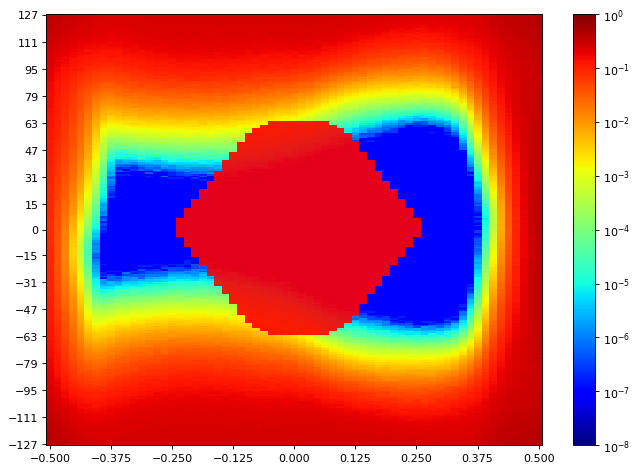

The file beside this chart, header and first rows:
SW Version, 2020.2.2
Date and Time Started, 2022-Jun-08 20:45:48
Date and Time Ended, 2022-Jun-08 20:46:31
Scan Name, Scan 205
Link Settings, 
Reset RX After Applying Settings, false
Open Area, 3558
Horizontal Opening, 48
Horizontal Percentage, 73.85
Vertical Opening, 71
Vertical Percentage, 27.06
Dwell, BER
Dwell BER, 1e-5
Dwell Time, 0
Horizontal Increment, 1
Horizontal Range, -0.500 UI to 0.500 UI
Vertical Increment, 1
Vertical Range, 100%
Misc Info, ELF Version: 0x0009 SVN: 16356
Scan Start
2d statistical, -32, -31, -30, -29, -28, -27, -26, -25, -24, -23, -22, -21, -20, -19, -18, -17, -16, -15, -14, -13, -12, -11, -10
127, 0.3516, 0.3295, 0.3115, 0.2917, 0.2802, 0.2672, 0.2538, 0.2422, 0.2395, 0.237, 0.2392, 0.2412, 0.2414, 0.2453, 0.2448, 0.2431, 0.2448, 0.244, 0.2467, 0.2473, 0.2453, 0.244, 0.246
126, 0.3516, 0.3309, 0.3077, 0.2837, 0.2753, 0.2574, 0.2507, 0.2398, 0.2357, 0.2341, 0.2361, 0.2387, 0.2401, 0.2404, 0.2434, 0.2424, 0.2432, 0.2447, 0.244, 0.2437, 0.2435, 0.245, 0.2438
125, 0.3507, 0.3246, 0.2983, 0.2846, 0.2727, 0.2594, 0.2473, 0.2409, 0.231, 0.2302, 0.2338, 0.2347, 0.2383, 0.2395, 0.2408, 0.2411, 0.2422, 0.2434, 0.2435, 0.2447, 0.2424, 0.244, 0.2431
124, 0.3462, 0.32, 0.297, 0.2809, 0.2637, 0.2499, 0.2412, 0.2321, 0.2259, 0.2286, 0.2299, 0.2341, 0.2357, 0.2392, 0.2408, 0.2409, 0.2411, 0.2424, 0.2434, 0.2415, 0.2416, 0.2442, 0.2445
123, 0.3344, 0.319, 0.2899, 0.2764, 0.2565, 0.2496, 0.2345, 0.2309, 0.2209, 0.2278, 0.2246, 0.2287, 0.2364, 0.2391, 0.2346, 0.2379, 0.2386, 0.2395, 0.2398, 0.2409, 0.2405, 0.2408, 0.2407
122, 0.3349, 0.3175, 0.2905, 0.2665, 0.2558, 0.2427, 0.2355, 0.2237, 0.2233, 0.2221, 0.2262, 0.2269, 0.2351, 0.2364, 0.2379, 0.2376, 0.2398, 0.2346, 0.2383, 0.239, 0.2383, 0.2387, 0.2399
121, 0.3311, 0.3089, 0.2766, 0.2621, 0.2476, 0.2376, 0.2267, 0.2235, 0.2196, 0.2189, 0.2192, 0.2228, 0.2295, 0.2313, 0.2314, 0.2366, 0.2351, 0.2392, 0.2362, 0.2384, 0.2399, 0.2355, 0.2392
120, 0.3277, 0.2992, 0.2852, 0.2604, 0.2447, 0.2361, 0.2257, 0.2159, 0.2095, 0.2147, 0.2179, 0.223, 0.2269, 0.2315, 0.2286, 0.2338, 0.2321, 0.2345, 0.2364, 0.2346, 0.2345, 0.2355, 0.2374
119, 0.318, 0.2932, 0.2731, 0.2505, 0.2431, 0.2305, 0.2141, 0.2152, 0.2131, 0.2134, 0.2175, 0.2173, 0.2276, 0.2281, 0.2287, 0.2311, 0.2337, 0.2342, 0.2355, 0.2333, 0.2351, 0.2337, 0.2345
118, 0.3185, 0.2979, 0.266, 0.2479, 0.2342, 0.2268, 0.2089, 0.2108, 0.2088, 0.2102, 0.2143, 0.2153, 0.2207, 0.2235, 0.2281, 0.2244, 0.2277, 0.2296, 0.2278, 0.2331, 0.2306, 0.2304, 0.2339
117, 0.307, 0.2874, 0.2686, 0.2431, 0.2322, 0.222, 0.2043, 0.2048, 0.1944, 0.2052, 0.204, 0.2107, 0.2188, 0.2258, 0.2206, 0.2269, 0.2228, 0.2301, 0.2255, 0.2291, 0.2248, 0.229, 0.2311
116, 0.3059, 0.2821, 0.2597, 0.2419, 0.2201, 0.2102, 0.2087, 0.1999, 0.1894, 0.196, 0.2027, 0.205, 0.2138, 0.2197, 0.2206, 0.2241, 0.222, 0.2263, 0.2224, 0.2264, 0.2252, 0.2228, 0.2269
115, 0.3012, 0.2804, 0.2502, 0.2304, 0.2127, 0.2117, 0.2025, 0.1899, 0.1846, 0.1925, 0.195, 0.2038, 0.2098, 0.218, 0.216, 0.2197, 0.2178, 0.2242, 0.22, 0.2236, 0.2193, 0.2248, 0.2182
114, 0.288, 0.2627, 0.2513, 0.2292, 0.2113, 0.2014, 0.1941, 0.1915, 0.1879, 0.1832, 0.1965, 0.1965, 0.2046, 0.2116, 0.2106, 0.2187, 0.2195, 0.2236, 0.2202, 0.2224, 0.2166, 0.2202, 0.2182
113, 0.2917, 0.2663, 0.2402, 0.2219, 0.2091, 0.1911, 0.1881, 0.1849, 0.1794, 0.1858, 0.1863, 0.1922, 0.1956, 0.2068, 0.2107, 0.2146, 0.2156, 0.2126, 0.2128, 0.2126, 0.2149, 0.2194, 0.2193
112, 0.2852, 0.2555, 0.2364, 0.2206, 0.2011, 0.1962, 0.1789, 0.1804, 0.1712, 0.1834, 0.1848, 0.1949, 0.1987, 0.2036, 0.2056, 0.2106, 0.2124, 0.2149, 0.2138, 0.2093, 0.2106, 0.2179, 0.2136
111, 0.2684, 0.2578, 0.2284, 0.2084, 0.1909, 0.1886, 0.1777, 0.1714, 0.1726, 0.174, 0.1833, 0.1811, 0.1928, 0.1994, 0.1978, 0.2044, 0.2041, 0.2076, 0.2012, 0.2117, 0.2079, 0.2108, 0.2044
110, 0.2751, 0.2488, 0.2221, 0.2045, 0.1901, 0.1782, 0.1705, 0.1662, 0.1652, 0.1613, 0.1772, 0.1848, 0.1918, 0.1924, 0.1935, 0.1916, 0.2021, 0.2067, 0.1971, 0.1977, 0.2026, 0.1981, 0.2033
109, 0.2674, 0.235, 0.2179, 0.1916, 0.1768, 0.1696, 0.1634, 0.1593, 0.1576, 0.165, 0.1693, 0.1744, 0.1802, 0.1875, 0.1914, 0.191, 0.1919, 0.1946, 0.1932, 0.1938, 0.2013, 0.202, 0.2021
108, 0.2578, 0.2339, 0.2093, 0.1861, 0.1747, 0.1653, 0.1648, 0.1525, 0.1547, 0.1572, 0.1664, 0.1638, 0.1769, 0.1844, 0.1859, 0.1814, 0.1938, 0.1962, 0.1933, 0.1877, 0.1914, 0.197, 0.1957
107, 0.2507, 0.2287, 0.1989, 0.1846, 0.1686, 0.1613, 0.1521, 0.1471, 0.1481, 0.1527, 0.162, 0.1572, 0.1692, 0.1773, 0.1723, 0.176, 0.1911, 0.1848, 0.1842, 0.1866, 0.1865, 0.1918, 0.1911
106, 0.2488, 0.223, 0.1984, 0.1775, 0.1638, 0.1464, 0.1468, 0.1414, 0.1435, 0.1398, 0.1503, 0.1601, 0.1633, 0.1715, 0.1694, 0.1779, 0.1741, 0.1865, 0.1838, 0.1866, 0.1775, 0.1831, 0.1869
105, 0.2454, 0.2103, 0.1925, 0.1758, 0.1614, 0.1421, 0.1347, 0.1269, 0.1298, 0.1414, 0.1495, 0.155, 0.1527, 0.1587, 0.167, 0.1725, 0.1685, 0.1796, 0.1802, 0.1725, 0.1771, 0.1816, 0.1791
104, 0.2346, 0.2136, 0.1845, 0.1625, 0.1467, 0.1441, 0.1345, 0.1285, 0.1297, 0.1326, 0.1451, 0.1506, 0.1433, 0.1536, 0.1634, 0.1631, 0.1709, 0.1702, 0.1716, 0.1728, 0.176, 0.1753, 0.1642
103, 0.2268, 0.1983, 0.1807, 0.1626, 0.1492, 0.1394, 0.1215, 0.1177, 0.1207, 0.1267, 0.1366, 0.1357, 0.1481, 0.1446, 0.1589, 0.1506, 0.1652, 0.1631, 0.1606, 0.1609, 0.1687, 0.1686, 0.1602
102, 0.2262, 0.1991, 0.1678, 0.1551, 0.1429, 0.1329, 0.1221, 0.1167, 0.1281, 0.1253, 0.1263, 0.1381, 0.1408, 0.1478, 0.1528, 0.154, 0.1593, 0.1648, 0.1654, 0.1617, 0.1566, 0.1631, 0.1611
101, 0.2175, 0.1863, 0.1627, 0.1462, 0.1301, 0.1236, 0.1162, 0.1106, 0.1211, 0.1094, 0.1163, 0.1265, 0.1387, 0.1414, 0.1473, 0.1504, 0.1475, 0.1547, 0.1588, 0.1488, 0.1569, 0.1588, 0.149
100, 0.218, 0.1851, 0.1658, 0.1406, 0.1299, 0.1215, 0.1015, 0.09954, 0.1154, 0.114, 0.1206, 0.1164, 0.1292, 0.1377, 0.1401, 0.1372, 0.1389, 0.1454, 0.1509, 0.1455, 0.1521, 0.1414, 0.1452
99, 0.2131, 0.1768, 0.1621, 0.1396, 0.1243, 0.1125, 0.1028, 0.1002, 0.1003, 0.1073, 0.1098, 0.1219, 0.1213, 0.1327, 0.1335, 0.132, 0.1337, 0.1458, 0.1441, 0.1477, 0.1459, 0.1355, 0.1341
98, 0.2058, 0.1794, 0.156, 0.1354, 0.1211, 0.1088, 0.0999, 0.09457, 0.09858, 0.1034, 0.1109, 0.1051, 0.1097, 0.1165, 0.1295, 0.1211, 0.1376, 0.1285, 0.1337, 0.1293, 0.1344, 0.1339, 0.1316
97, 0.2057, 0.1741, 0.1515, 0.1246, 0.115, 0.1034, 0.09418, 0.09048, 0.089, 0.09588, 0.09379, 0.1109, 0.1127, 0.1094, 0.1223, 0.1231, 0.1231, 0.1328, 0.1352, 0.1235, 0.1229, 0.132, 0.1316
96, 0.1964, 0.169, 0.147, 0.1259, 0.1079, 0.09128, 0.08464, 0.08283, 0.08546, 0.08765, 0.08963, 0.09369, 0.1073, 0.1094, 0.119, 0.1207, 0.1218, 0.1264, 0.1266, 0.1175, 0.1242, 0.1192, 0.126
95, 0.1955, 0.161, 0.1427, 0.1214, 0.104, 0.09288, 0.08368, 0.07958, 0.07973, 0.08607, 0.08847, 0.09604, 0.1035, 0.1095, 0.1037, 0.1036, 0.1086, 0.1195, 0.1206, 0.1227, 0.1198, 0.11, 0.1179
94, 0.1941, 0.1591, 0.1389, 0.1174, 0.1022, 0.0859, 0.07883, 0.07221, 0.07495, 0.07698, 0.08715, 0.09072, 0.08877, 0.09442, 0.1034, 0.1019, 0.1084, 0.1042, 0.1047, 0.1131, 0.1108, 0.1116, 0.1016
93, 0.1882, 0.1545, 0.1298, 0.1123, 0.09151, 0.08233, 0.0682, 0.06816, 0.06991, 0.08501, 0.08149, 0.07656, 0.0827, 0.08754, 0.0979, 0.09901, 0.1041, 0.1024, 0.1066, 0.09653, 0.107, 0.1055, 0.09517
92, 0.18, 0.1495, 0.1262, 0.1076, 0.0909, 0.07317, 0.06366, 0.06111, 0.06246, 0.06885, 0.07182, 0.0752, 0.08028, 0.0908, 0.08818, 0.08328, 0.09442, 0.09416, 0.09155, 0.09966, 0.09364, 0.09248, 0.09182
91, 0.1813, 0.1459, 0.1201, 0.1011, 0.0806, 0.07215, 0.0623, 0.05899, 0.0553, 0.06476, 0.06417, 0.07028, 0.07688, 0.07806, 0.08718, 0.08871, 0.08303, 0.0955, 0.09349, 0.0957, 0.0919, 0.09298, 0.09036
90, 0.1731, 0.1462, 0.1181, 0.09792, 0.08296, 0.0682, 0.06046, 0.05445, 0.05511, 0.05853, 0.06471, 0.06706, 0.06541, 0.0702, 0.07941, 0.07363, 0.07718, 0.07983, 0.09042, 0.09024, 0.07967, 0.08565, 0.08507
89, 0.1706, 0.1378, 0.1159, 0.09759, 0.07642, 0.06475, 0.0535, 0.04997, 0.05062, 0.05409, 0.05563, 0.06294, 0.06107, 0.0706, 0.07542, 0.07258, 0.07783, 0.07247, 0.08172, 0.08205, 0.07662, 0.07078, 0.07995
88, 0.1707, 0.1349, 0.1126, 0.09182, 0.07262, 0.0585, 0.04961, 0.04656, 0.04548, 0.0498, 0.05602, 0.06025, 0.06313, 0.06052, 0.06954, 0.0701, 0.06489, 0.07348, 0.07524, 0.07676, 0.0757, 0.0764, 0.06676
... 216 more rows
